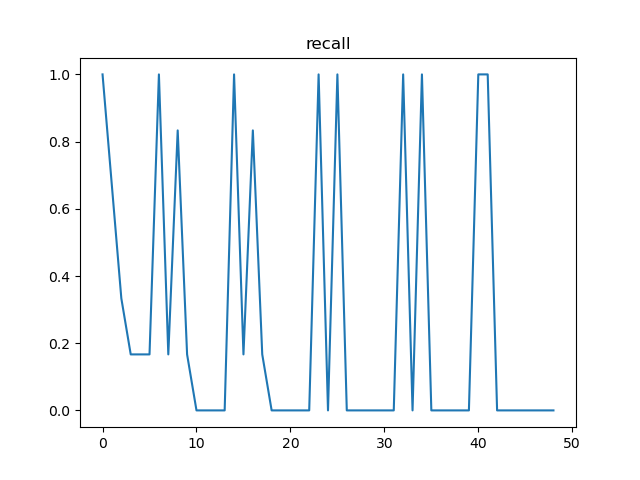

The data file committed next to this chart (first rows):
, t, recall, n
0, 12, 1.0, 100
1, 24, 0.6667, 50
2, 36, 0.3333, 50
3, 48, 0.1667, 27
4, 60, 0.1667, 23
5, 72, 0.1667, 13
6, 84, 1.0, 100
7, 96, 0.1667, 50
8, 108, 0.8333, 50
9, 120, 0.1667, 25
10, 132, 0.0, 25
11, 144, 0.0, 12
12, 156, 0.0, 13
13, 168, 0.0, 12
14, 180, 1.0, 100
15, 192, 0.1667, 50
16, 204, 0.8333, 50
17, 216, 0.1667, 25
18, 228, 0.0, 25
19, 240, 0.0, 12
20, 252, 0.0, 13
21, 264, 0.0, 13
22, 276, 0.0, 6
23, 288, 1.0, 100
24, 300, 0.0, 50
25, 312, 1.0, 50
26, 324, 0.0, 25
27, 336, 0.0, 25
28, 348, 0.0, 13
29, 360, 0.0, 12
30, 372, 0.0, 13
31, 384, 0.0, 6
32, 396, 1.0, 100
33, 408, 0.0, 50
34, 420, 1.0, 50
35, 432, 0.0, 25
36, 444, 0.0, 25
37, 456, 0.0, 13
38, 468, 0.0, 12
39, 480, 0.0, 12
40, 492, 1.0, 100
41, 504, 1.0, 50
42, 516, 0.0, 50
43, 528, 0.0, 25
44, 540, 0.0, 25
45, 552, 0.0, 13
46, 564, 0.0, 13
47, 576, 0.0, 12
48, 588, 0.0, 6
